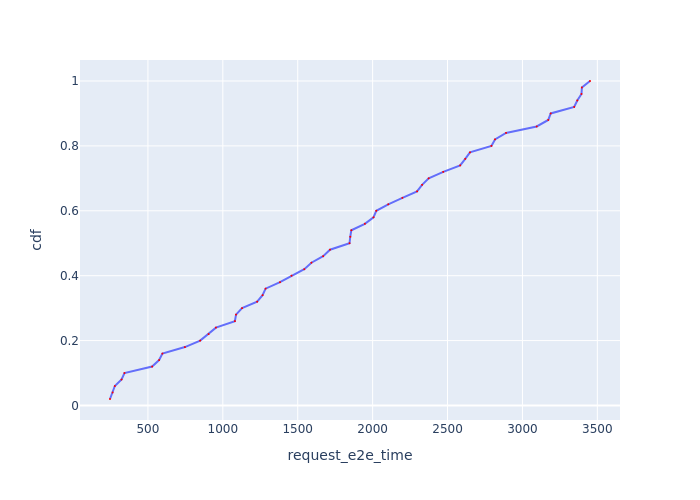

The table this chart was drawn from, first rows:
Request Id, request_e2e_time, cdf
0_2, 246.8, 0.02
0_4, 264.1, 0.04
0_3, 279.1, 0.06
0_1, 324, 0.08
0_0, 343.4, 0.1
0_5, 528, 0.12
0_8, 574.6, 0.14
0_6, 596.6, 0.16
0_9, 747, 0.18
0_10, 848.9, 0.2
0_11, 905, 0.22
0_12, 953.8, 0.24
0_13, 1080, 0.26
0_7, 1088, 0.28
0_15, 1128, 0.3
0_16, 1229, 0.32
0_14, 1265, 0.34
0_17, 1285, 0.36
0_18, 1382, 0.38
0_20, 1458, 0.4
0_19, 1544, 0.42
0_21, 1591, 0.44
0_24, 1670, 0.46
0_22, 1715, 0.48
0_26, 1846, 0.5
0_23, 1851, 0.52
0_28, 1858, 0.54
0_25, 1948, 0.56
0_27, 2006, 0.58
0_31, 2024, 0.6
0_29, 2104, 0.62
0_32, 2199, 0.64
0_30, 2297, 0.66
0_33, 2330, 0.68
0_34, 2374, 0.7
0_35, 2471, 0.72
0_37, 2584, 0.74
0_36, 2618, 0.76
0_38, 2650, 0.78
0_40, 2793, 0.8
0_41, 2817, 0.82
0_39, 2890, 0.84
0_42, 3095, 0.86
0_45, 3172, 0.88
0_43, 3189, 0.9
0_44, 3345, 0.92
0_49, 3366, 0.94
0_46, 3394, 0.96
0_47, 3397, 0.98
0_48, 3451, 1.0
